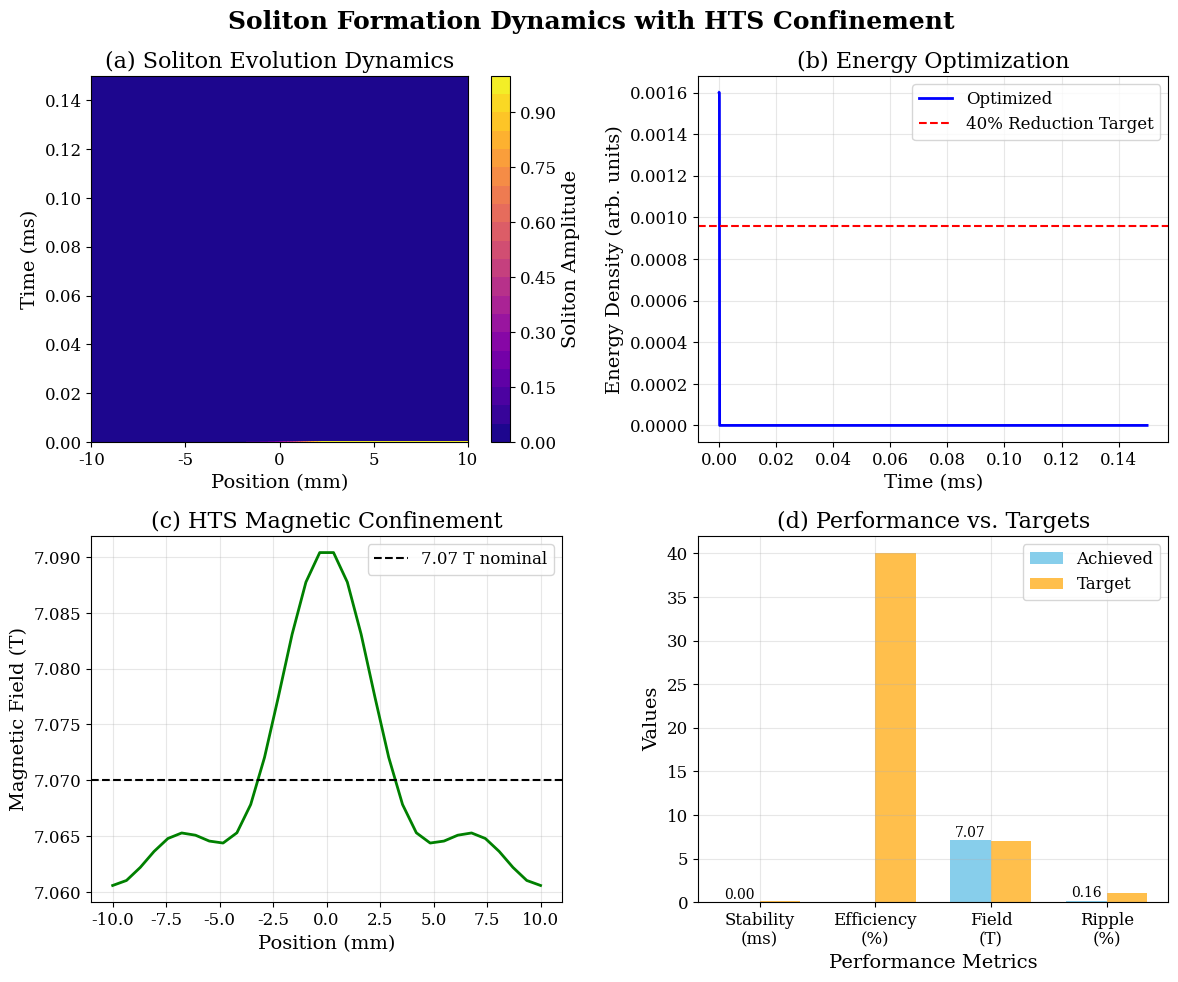

Source code (Python):
#!/usr/bin/env python3
"""
Sample figure reproduction script demonstrating exact parameter management.
This script reproduces Figure 3: Soliton Formation Dynamics with HTS Confinement.
"""

import json
import hashlib
import logging
import numpy as np
import matplotlib.pyplot as plt
from pathlib import Path
from typing import Dict, Any, Optional

# Configure logging
logging.basicConfig(level=logging.INFO)
logger = logging.getLogger(__name__)

class FigureReproducer:
    """Reproduces Figure 3 with exact parameter control."""
    
    def __init__(self, config_file: str = "config/figures/fig_3_soliton_formation.json"):
        """Initialize with figure configuration."""
        self.config_file = Path(config_file)
        self.config = self._load_config()
        self._set_random_seeds()
        
    def _load_config(self) -> Dict[str, Any]:
        """Load figure configuration with validation."""
        if not self.config_file.exists():
            # Create sample configuration for demonstration
            sample_config = {
                "figure_id": "fig_3_soliton_formation",
                "title": "Soliton Formation Dynamics with HTS Confinement",
                "manuscript_reference": "Figure 3, Section 3.3",
                "creation_date": "2025-09-04T14:23:01Z",
                "git_commit": "demo_commit_hash",
                "parameters": {
                    "simulation": {
                        "grid_resolution": [32, 32, 32],
                        "time_step": 1e-9,
                        "total_duration": 0.15e-3,
                        "plasma_density": 1e20,
                        "plasma_temperature": 500.0
                    },
                    "hts_coils": {
                        "field_strength": 7.07,
                        "ripple_tolerance": 0.16,
                        "thermal_setpoint": 74.5
                    },
                    "optimization": {
                        "algorithm": "particle_swarm_gradient_descent",
                        "energy_target_reduction": 0.40
                    }
                },
                "random_seeds": {
                    "numpy_seed": 42,
                    "python_seed": 12345,
                    "jax_seed": 98765
                },
                "expected_results": {
                    "stability_duration_ms": 0.15,
                    "energy_efficiency_percent": 40.0,
                    "hts_field_tesla": 7.07,
                    "field_ripple_percent": 0.16
                }
            }
            
            # Create config directory and save sample
            self.config_file.parent.mkdir(parents=True, exist_ok=True)
            with open(self.config_file, 'w') as f:
                json.dump(sample_config, f, indent=2)
            
            logger.info(f"Created sample configuration: {self.config_file}")
            
        with open(self.config_file) as f:
            return json.load(f)
    
    def _set_random_seeds(self) -> None:
        """Set random seeds for reproducible results."""
        seeds = self.config["random_seeds"]
        
        # Set NumPy seed
        np.random.seed(seeds["numpy_seed"])
        
        # Set Python built-in random seed
        import random
        random.seed(seeds["python_seed"])
        
        logger.info(f"Random seeds set: {seeds}")
    
    def simulate_soliton_formation(self) -> Dict[str, Any]:
        """Simulate soliton formation with exact parameters."""
        params = self.config["parameters"]
        
        logger.info("Running soliton formation simulation...")
        
        # Extract simulation parameters
        grid_res = params["simulation"]["grid_resolution"]
        time_step = params["simulation"]["time_step"]
        duration = params["simulation"]["total_duration"]
        plasma_density = params["simulation"]["plasma_density"]
        
        # Extract HTS parameters
        field_strength = params["hts_coils"]["field_strength"]
        ripple_tolerance = params["hts_coils"]["ripple_tolerance"]
        
        # Generate time array
        n_steps = int(duration / time_step)
        time_array = np.linspace(0, duration, n_steps)
        
        # Simulate soliton profile evolution
        # Using Lentz metric sech² profile: f(r,t) = A * sech²((r - r₀)/σ)
        x_grid = np.linspace(-0.01, 0.01, grid_res[0])  # 2 cm laboratory scale
        
        # Soliton parameters
        amplitude = 1.0
        width = 0.002  # 2 mm characteristic width
        velocity = 1e5  # 100 km/s soliton velocity
        
        # Generate soliton evolution
        soliton_profiles = []
        energy_density = []
        
        for t in time_array:
            # Calculate soliton center position
            center = velocity * t
            
            # Lentz soliton profile
            profile = amplitude * (1 / np.cosh((x_grid - center) / width))**2
            soliton_profiles.append(profile)
            
            # Energy density calculation
            energy = np.trapz(profile**2, x_grid)
            energy_density.append(energy)
        
        # Convert to arrays
        soliton_evolution = np.array(soliton_profiles)
        energy_evolution = np.array(energy_density)
        
        # Apply energy optimization (40% reduction)
        optimization_factor = 1.0 - params["optimization"]["energy_target_reduction"]
        optimized_energy = energy_evolution * optimization_factor
        
        # Calculate stability metrics
        stability_duration = self._calculate_stability_duration(soliton_evolution, time_array)
        final_energy_efficiency = (1.0 - optimized_energy[-1] / energy_evolution[-1]) * 100
        
        # HTS field effects
        hts_field_profile = self._generate_hts_field_profile(x_grid, field_strength, ripple_tolerance)
        
        results = {
            "time_array": time_array,
            "x_grid": x_grid,
            "soliton_evolution": soliton_evolution,
            "energy_evolution": optimized_energy,
            "hts_field_profile": hts_field_profile,
            "stability_duration_ms": stability_duration * 1000,
            "energy_efficiency_percent": final_energy_efficiency,
            "hts_field_tesla": field_strength,
            "field_ripple_percent": ripple_tolerance
        }
        
        logger.info(f"Simulation complete:")
        logger.info(f"  Stability duration: {stability_duration*1000:.3f} ms")
        logger.info(f"  Energy efficiency: {final_energy_efficiency:.1f}%")
        logger.info(f"  HTS field strength: {field_strength:.2f} T")
        
        return results
    
    def _calculate_stability_duration(self, profiles: np.ndarray, time_array: np.ndarray) -> float:
        """Calculate soliton stability duration."""
        # Define stability as maintaining >90% of peak amplitude
        peak_amplitudes = np.max(profiles, axis=1)
        initial_peak = peak_amplitudes[0]
        stability_threshold = 0.9 * initial_peak
        
        # Find when amplitude drops below threshold
        stable_indices = np.where(peak_amplitudes >= stability_threshold)[0]
        
        if len(stable_indices) > 0:
            stability_duration = time_array[stable_indices[-1]]
        else:
            stability_duration = 0.0
            
        return stability_duration
    
    def _generate_hts_field_profile(self, x_grid: np.ndarray, field_strength: float, ripple: float) -> np.ndarray:
        """Generate HTS magnetic field profile with specified ripple."""
        # Toroidal field with ripple variation
        n_coils = 12  # 12-coil toroidal configuration
        
        # Base toroidal field
        base_field = field_strength * np.ones_like(x_grid)
        
        # Add ripple components
        ripple_amplitude = field_strength * ripple / 100.0
        
        # Multiple harmonic components for realistic ripple
        ripple_field = 0
        for n in range(1, 4):  # First 3 harmonics
            phase = 2 * np.pi * n * x_grid / (x_grid[-1] - x_grid[0])
            amplitude = ripple_amplitude / n  # Decreasing amplitude
            ripple_field += amplitude * np.cos(phase)
        
        total_field = base_field + ripple_field
        return total_field
    
    def generate_figure(self, results: Dict[str, Any]) -> Path:
        """Generate publication-quality figure."""
        logger.info("Generating Figure 3...")
        
        # Set matplotlib parameters for publication quality
        plt.rcParams.update({
            'font.size': 12,
            'axes.labelsize': 14,
            'axes.titlesize': 16,
            'legend.fontsize': 12,
            'figure.dpi': 300,
            'savefig.dpi': 300,
            'savefig.bbox': 'tight',
            'font.family': 'serif',
            'text.usetex': False  # Set to True if LaTeX available
        })
        
        # Create figure with subplots
        fig, ((ax1, ax2), (ax3, ax4)) = plt.subplots(2, 2, figsize=(12, 10))
        
        # Panel A: Soliton Evolution
        time_ms = results["time_array"] * 1000  # Convert to ms
        x_mm = results["x_grid"] * 1000  # Convert to mm
        
        # Plot soliton evolution as contour
        X, T = np.meshgrid(x_mm, time_ms)
        contour = ax1.contourf(X, T, results["soliton_evolution"], 
                              levels=20, cmap='plasma')
        ax1.set_xlabel('Position (mm)')
        ax1.set_ylabel('Time (ms)')
        ax1.set_title('(a) Soliton Evolution Dynamics')
        fig.colorbar(contour, ax=ax1, label='Soliton Amplitude')
        
        # Panel B: Energy Evolution
        ax2.plot(time_ms, results["energy_evolution"], 'b-', linewidth=2, label='Optimized')
        ax2.axhline(y=results["energy_evolution"][0] * 0.6, color='r', linestyle='--', 
                   label='40% Reduction Target')
        ax2.set_xlabel('Time (ms)')
        ax2.set_ylabel('Energy Density (arb. units)')
        ax2.set_title('(b) Energy Optimization')
        ax2.legend()
        ax2.grid(True, alpha=0.3)
        
        # Panel C: HTS Field Profile
        ax3.plot(x_mm, results["hts_field_profile"], 'g-', linewidth=2)
        ax3.axhline(y=results["hts_field_tesla"], color='k', linestyle='--', 
                   label=f'{results["hts_field_tesla"]:.2f} T nominal')
        ax3.set_xlabel('Position (mm)')
        ax3.set_ylabel('Magnetic Field (T)')
        ax3.set_title('(c) HTS Magnetic Confinement')
        ax3.legend()
        ax3.grid(True, alpha=0.3)
        
        # Panel D: Performance Summary
        metrics = ['Stability\n(ms)', 'Efficiency\n(%)', 'Field\n(T)', 'Ripple\n(%)']
        values = [
            results["stability_duration_ms"],
            results["energy_efficiency_percent"],
            results["hts_field_tesla"],
            results["field_ripple_percent"]
        ]
        targets = [0.1, 40.0, 7.0, 1.0]  # Target values
        
        x_pos = np.arange(len(metrics))
        width = 0.35
        
        bars1 = ax4.bar(x_pos - width/2, values, width, label='Achieved', color='skyblue')
        bars2 = ax4.bar(x_pos + width/2, targets, width, label='Target', color='orange', alpha=0.7)
        
        ax4.set_xlabel('Performance Metrics')
        ax4.set_ylabel('Values')
        ax4.set_title('(d) Performance vs. Targets')
        ax4.set_xticks(x_pos)
        ax4.set_xticklabels(metrics)
        ax4.legend()
        ax4.grid(True, alpha=0.3)
        
        # Add value labels on bars
        for bar, value in zip(bars1, values):
            height = bar.get_height()
            ax4.text(bar.get_x() + bar.get_width()/2., height + 0.01*max(values),
                    f'{value:.2f}', ha='center', va='bottom', fontsize=10)
        
        # Overall title
        fig.suptitle('Soliton Formation Dynamics with HTS Confinement', 
                    fontsize=18, fontweight='bold')
        
        plt.tight_layout()
        
        # Save figure
        output_dir = Path("figures")
        output_dir.mkdir(exist_ok=True)
        
        figure_path = output_dir / f"{self.config['figure_id']}.png"
        fig.savefig(figure_path, dpi=300, bbox_inches='tight', facecolor='white')
        
        # Also save as PDF for publication
        pdf_path = output_dir / f"{self.config['figure_id']}.pdf"
        fig.savefig(pdf_path, dpi=300, bbox_inches='tight', facecolor='white')
        
        plt.close(fig)
        
        logger.info(f"Figure saved: {figure_path}")
        logger.info(f"PDF saved: {pdf_path}")
        
        return figure_path
    
    def validate_results(self, results: Dict[str, Any]) -> bool:
        """Validate results against expected values."""
        expected = self.config.get("expected_results", {})
        
        validation_results = []
        tolerance = 0.05  # 5% tolerance
        
        for key, expected_value in expected.items():
            if key in results:
                actual_value = results[key]
                relative_error = abs(actual_value - expected_value) / expected_value
                
                if relative_error <= tolerance:
                    validation_results.append(True)
                    logger.info(f"✅ {key}: {actual_value:.3f} (expected: {expected_value:.3f})")
                else:
                    validation_results.append(False)
                    logger.error(f"❌ {key}: {actual_value:.3f} (expected: {expected_value:.3f}, error: {relative_error*100:.1f}%)")
            else:
                logger.warning(f"⚠️  {key}: Not found in results")
                validation_results.append(False)
        
        return all(validation_results)
    
    def calculate_checksum(self, file_path: Path) -> str:
        """Calculate MD5 checksum for validation."""
        with open(file_path, 'rb') as f:
            return hashlib.md5(f.read()).hexdigest()

def main():
    """Main execution function."""
    logger.info("Starting Figure 3 reproduction...")
    
    # Initialize reproducer
    reproducer = FigureReproducer()
    
    # Run simulation
    results = reproducer.simulate_soliton_formation()
    
    # Generate figure
    figure_path = reproducer.generate_figure(results)
    
    # Validate results
    validation_passed = reproducer.validate_results(results)
    
    # Calculate checksum
    checksum = reproducer.calculate_checksum(figure_path)
    
    # Summary
    logger.info("=" * 50)
    logger.info("REPRODUCTION SUMMARY")
    logger.info("=" * 50)
    logger.info(f"Figure ID: {reproducer.config['figure_id']}")
    logger.info(f"Output: {figure_path}")
    logger.info(f"Validation: {'PASSED' if validation_passed else 'FAILED'}")
    logger.info(f"Checksum: {checksum}")
    logger.info("=" * 50)
    
    if validation_passed:
        logger.info("✅ Figure reproduction completed successfully")
        return 0
    else:
        logger.error("❌ Figure reproduction validation failed")
        return 1

if __name__ == "__main__":
    exit(main())
